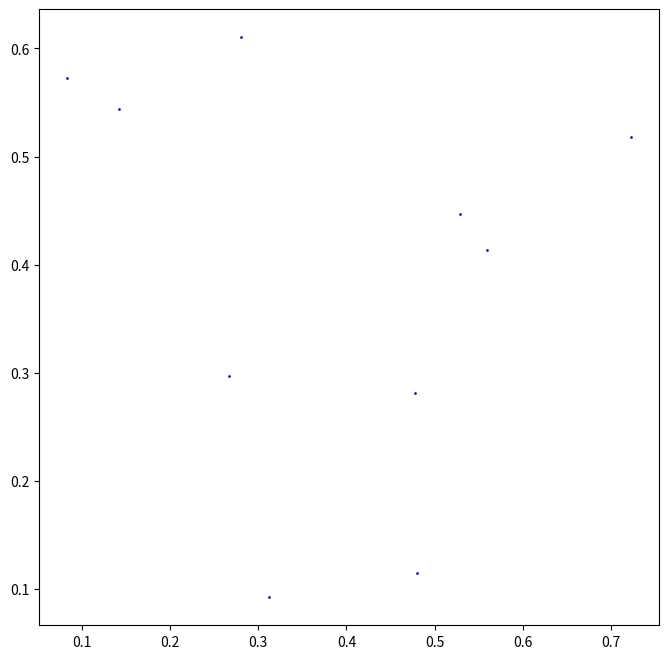

Reproduce this figure in Python.
# Calculate pi using Monte Carlo method

import numpy as np
import matplotlib.pyplot as plt
n = 10
x = np.random.rand(n,2)
inside = x[np.sqrt(x[:,0]**2+x[:,1]**2) < 1]
estimate = 4*len(inside)/len(x)
print ("Estimate of pi: {}" .format(estimate))
plt.figure(figsize=(8,8))
plt.scatter(x[:,0], x[:,1], s= .5, c="red")
plt.scatter(inside[:,0], inside[:,1], s= .5, c="blue")
plt.show()